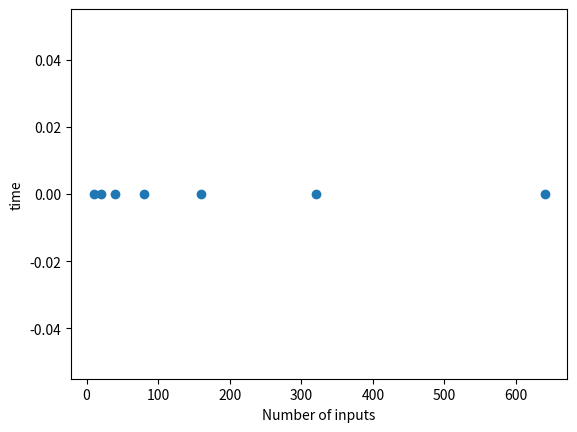

Generate this figure with matplotlib:
import random
import time
import matplotlib.pyplot as plt
listx=[]
listy=[]
def selection_sort(arr, n):
  for ind in range(n):
    min=ind
    for j in range(ind+1,n):
       if arr[j] < arr[min]:
                min = j
         # swapping the elements to sort the array
                (arr[ind], arr[min]) = (arr[min], arr[ind])
  return arr
def LinearSearch(arr, size, key):

    # If the array is empty we will return -1
    if (size == 0):
        return -1

    elif (arr[size - 1] == key):

        # Return the index of found key.
        return size - 1

    return LinearSearch(arr, size - 1, key)
def random_generator(n):
  arr=[0]*n
  a=1
  for i in range(n):
    arr[i]=(random.randint(a, n))
  return arr

n=10
k=0
l= round(n/2)
m=10001
while(n<=1000):
  arr=random_generator(n)
  t_start= time.time()
  for i in range (10):
    LinearSearch(arr,n,arr[0])
  t_end=time.time()
  avg_time=(t_end-t_start)/10
  print("time: ",avg_time," for ",n," inputs")
  listx.append(round(avg_time*10))
  listy.append(n)
  
  n=n*2

plt.scatter(listy,listx)
plt.xlabel("Number of inputs")
plt.ylabel("time")
plt.show()
